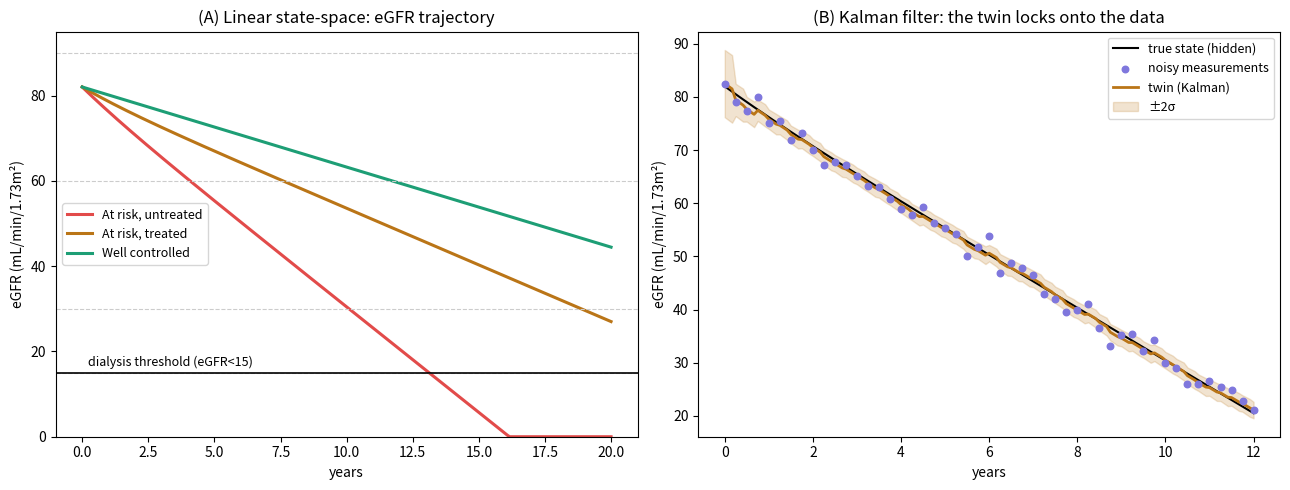

The matplotlib source for this figure: (Note: this script raises an exception after producing the figure.)
"""
================================================================================
HYBRID DIGITAL TWIN  ·  Diabetes -> Chronic Kidney Disease
================================================================================
Couples TWO matrix formalisms:

  (A) LINEAR STATE-SPACE  (continuous variables: eGFR, UACR)
      x_{k+1} = A x_k + B u + c        (dynamics = matrix algebra)
      + exact KALMAN FILTER             (assimilation of patient data)

  (B) ABSORBING MULTI-STATE MARKOV CHAIN   (KDIGO stages G1..G5; G5 = dialysis)
      covariate-dependent generator Q
      EXPECTED TIME TO DIALYSIS = -T^{-1} · 1   (fundamental matrix, closed form)

Designed for physics students: everything is linear algebra.
Requires: numpy, matplotlib.
================================================================================
"""

import numpy as np
import matplotlib.pyplot as plt

rng = np.random.default_rng(7)

# ------------------------------------------------------------------------------
# Minimal clinical utilities
# ------------------------------------------------------------------------------
# KDIGO eGFR thresholds (mL/min/1.73m^2) defining stages G1..G5.
KDIGO_EDGES = [90, 60, 30, 15]     # G1>=90, G2 60-89, G3 30-59, G4 15-29, G5<15
STAGE_NAMES = ["G1", "G2", "G3", "G4", "G5 (dialysis)"]
DIALYSIS_eGFR = 15                  # crossing this threshold = renal replacement therapy

def egfr_to_stage(egfr):
    """Converts a continuous eGFR into its KDIGO stage (0..4)."""
    if egfr >= 90:  return 0
    if egfr >= 60:  return 1
    if egfr >= 30:  return 2
    if egfr >= 15:  return 3
    return 4


# ==============================================================================
# (A) LINEAR STATE-SPACE MODEL  +  KALMAN FILTER
# ==============================================================================
class LinearRenalStateSpace:
    """
    Continuous state:  x = [eGFR, UACR].
    Patient covariates (A1c, blood pressure) and intervention u (0/1) fix the
    time-invariant linear system matrices:

        x_{k+1} = A x_k + c          (the intervention is already inside A, c)

    Strictly matrix algebra: simulating = multiplying and adding.
    """
    def __init__(self, a1c, sbp, u=0.0, dt=1/12,
                 eff_egfr=0.40, eff_uacr=0.55):
        self.dt = dt
        # ---- parameters of the filtration loss rate (calibratable) ----
        c0, cA, cU, cB = -2.6, 0.6, 2.0, 0.4     # base, A1c, UACR, blood pressure
        bp = (sbp - 120) / 10.0                  # scaled blood pressure
        # annual eGFR decline rate (part NOT depending on UACR):
        base_decl = (c0 + cA * a1c + cB * bp) * (1 - eff_egfr * u)
        coupl_uacr = (cU / 300.0) * (1 - eff_egfr * u)   # UACR -> eGFR coupling

        # ---- UACR dynamics: reversion to a setpoint (linear, bounded) ----
        #   UACR trends toward an equilibrium depending on risk;
        #   the drug lowers that setpoint. kappa = reversion speed.
        s0, sA, sB, kappa = -260.0, 42.0, 8.0, 0.5
        uacr_set = max((s0 + sA * a1c + sB * bp) * (1 - eff_uacr * u), 5.0)

        # ---- assemble A (2x2) and c (2,) ----
        self.A = np.array([
            [1.0, -dt * coupl_uacr],          # eGFR_{k+1} = eGFR - dt*(base + coupl*UACR)
            [0.0, 1.0 - dt * kappa]           # UACR_{k+1} = UACR + dt*kappa*(set - UACR)
        ])
        self.c = np.array([-dt * base_decl, dt * kappa * uacr_set])

        # ---- process and measurement noise (for Kalman) ----
        self.Q = np.diag([0.05, 4.0])          # model uncertainty
        self.R = np.diag([3.0, 25.0])          # lab noise
        self.H = np.eye(2)                      # we measure eGFR and UACR directly

    def step(self, x):
        return self.A @ x + self.c

    def simulate(self, x0, n_steps, noisy=False):
        """Returns the trajectory (n_steps+1, 2). Pure linear algebra."""
        X = np.zeros((n_steps + 1, 2)); X[0] = x0
        for k in range(n_steps):
            x = self.step(X[k])
            if noisy:
                x = x + rng.multivariate_normal(np.zeros(2), self.Q)
            X[k + 1] = np.maximum(x, 0.0)
        return X

    # ---------------- KALMAN FILTER (data assimilation) ----------------
    def kalman_filter(self, observations):
        """
        observations: list of (eGFR, UACR) measurements (noisy), or None if missing.
        Keeps the twin 'locked on' to the patient: predict -> correct.
        Returns filtered means and covariances.
        """
        n = len(observations)
        x = np.array([observations[0][0], observations[0][1]], dtype=float)
        P = np.diag([10.0, 100.0])
        means, covs = [x.copy()], [P.copy()]
        for k in range(1, n):
            # --- prediction (model) ---
            x = self.A @ x + self.c
            P = self.A @ P @ self.A.T + self.Q
            # --- correction (new data), if it exists ---
            z = observations[k]
            if z is not None:
                z = np.array(z, dtype=float)
                S = self.H @ P @ self.H.T + self.R          # innovation
                K = P @ self.H.T @ np.linalg.inv(S)         # Kalman gain
                x = x + K @ (z - self.H @ x)
                P = (np.eye(2) - K @ self.H) @ P
            means.append(x.copy()); covs.append(P.copy())
        return np.array(means), np.array(covs)


# ==============================================================================
# (B) ABSORBING MULTI-STATE MARKOV CHAIN  ->  TIME TO DIALYSIS (closed form)
# ==============================================================================
class AbsorbingCKDMarkov:
    """
    Continuous-time Markov chain over KDIGO stages G1..G5.
    G5 (dialysis) is ABSORBING. Progression intensities depend on patient
    covariates (A1c, UACR, blood pressure) and the intervention.

    Key closed-form result (fundamental matrix):
        expected time to absorption  m = -T^{-1} · 1
    where T is the transient block of the generator. A single matrix inversion!
    """
    def __init__(self, eff=0.40):
        self.eff = eff
        self.lmbda = np.array([0.08, 0.10, 0.12, 0.16])   # base rate per stage/year
        self.beta_a, self.beta_u, self.beta_b = 0.25, 0.40, 0.20

    def generator(self, a1c, uacr, sbp, u=0.0):
        """Builds the generator Q (5x5) for a given patient."""
        risk = np.exp(self.beta_a * (a1c - 6.5)
                      + self.beta_u * np.log1p(uacr / 30.0)
                      + self.beta_b * (sbp - 130) / 10.0)
        rates = self.lmbda * risk * (1 - self.eff * u)     # 4 intensities i->i+1
        Q = np.zeros((5, 5))
        for i in range(4):
            Q[i, i + 1] = rates[i]
            Q[i, i] = -rates[i]
        # row 4 (G5) stays zero -> absorbing state
        return Q

    def expected_time_to_dialysis(self, start_stage, a1c, uacr, sbp, u=0.0):
        """
        Expected time (years) to dialysis from 'start_stage', assuming
        covariates fixed at their current value.
        m = -T^{-1} · 1   (fundamental matrix of the absorbing chain).
        """
        Q = self.generator(a1c, uacr, sbp, u)
        T = Q[:4, :4]                          # transient block (4x4)
        m = -np.linalg.solve(T, np.ones(4))    # vector of expected times
        return float(m[start_stage])


# ==============================================================================
# (C) HYBRID TWIN  =  state-space  +  Markov
# ==============================================================================
class HybridDigitalTwin:
    """Combines both: the continuous trajectory and the closed-form time-to-dialysis estimate."""
    def __init__(self, a1c, sbp, eGFR0, UACR0, u=0.0, dt=1/12):
        self.a1c, self.sbp, self.u, self.dt = a1c, sbp, u, dt
        self.x0 = np.array([eGFR0, UACR0], dtype=float)
        self.ss = LinearRenalStateSpace(a1c, sbp, u=u, dt=dt)
        self.mk = AbsorbingCKDMarkov()

    def simulate(self, years=20):
        n = int(years / self.dt)
        X = self.ss.simulate(self.x0, n)
        t = np.arange(n + 1) * self.dt
        # realized time to dialysis: first crossing of eGFR < 15
        below = np.where(X[:, 0] < DIALYSIS_eGFR)[0]
        t_dialysis_sim = t[below[0]] if len(below) else np.inf
        return t, X, t_dialysis_sim

    def analytic_time_to_dialysis(self):
        stage = egfr_to_stage(self.x0[0])
        if stage >= 4:
            return 0.0
        return self.mk.expected_time_to_dialysis(
            stage, self.a1c, self.x0[1], self.sbp, self.u)


# ==============================================================================
# DEMO
# ==============================================================================
def main():
    # Three scenarios on the SAME at-risk patient:
    #  - untreated (u=0)
    #  - treated (u=1): SGLT2i / RAAS  -> slows decline and lowers UACR
    #  - well-controlled patient (reference)
    profiles = {
        "At risk, untreated":  dict(a1c=9.0, sbp=150, eGFR0=82, UACR0=300, u=0.0),
        "At risk, treated":    dict(a1c=9.0, sbp=150, eGFR0=82, UACR0=300, u=1.0),
        "Well controlled":     dict(a1c=6.8, sbp=125, eGFR0=82, UACR0=30,  u=0.0),
    }

    print("=" * 70)
    print(f"{'Profile':<22}{'t_dialysis sim (years)':>22}{'t_dialysis analytic (years)':>28}")
    print("-" * 72)

    fig, axes = plt.subplots(1, 2, figsize=(13, 5))
    colors = {"At risk, untreated": "#E24B4A",
              "At risk, treated":    "#BA7517",
              "Well controlled":    "#1D9E75"}

    for name, p in profiles.items():
        twin = HybridDigitalTwin(**p)
        t, X, t_sim = twin.simulate(years=20)
        t_an = twin.analytic_time_to_dialysis()
        s_sim = f"{t_sim:.1f}" if np.isfinite(t_sim) else ">20"
        print(f"{name:<22}{s_sim:>22}{t_an:>28.1f}")
        axes[0].plot(t, X[:, 0], lw=2.2, color=colors[name], label=name)

    # --- left panel: eGFR trajectories with KDIGO bands ---
    ax = axes[0]
    for edge in KDIGO_EDGES:
        ax.axhline(edge, color="0.8", lw=0.8, ls="--")
    ax.axhline(DIALYSIS_eGFR, color="k", lw=1.2)
    ax.text(0.2, DIALYSIS_eGFR + 1.5, "dialysis threshold (eGFR<15)", fontsize=9)
    ax.set_xlabel("years"); ax.set_ylabel("eGFR (mL/min/1.73m²)")
    ax.set_title("(A) Linear state-space: eGFR trajectory")
    ax.legend(fontsize=9); ax.set_ylim(0, 95)

    # --- right panel: Kalman assimilation for one patient ---
    p = profiles["At risk, untreated"]
    twin = HybridDigitalTwin(**p)
    t, X_true, _ = twin.simulate(years=12)
    # noisy quarterly observations (with some gaps)
    obs = []
    for k in range(len(t)):
        if k % 3 == 0:   # measured every 3 months
            z = X_true[k] + rng.multivariate_normal([0, 0], twin.ss.R)
            obs.append((max(z[0], 0), max(z[1], 0)))
        else:
            obs.append(None)
    means, covs = twin.ss.kalman_filter(obs)
    sd = np.sqrt(covs[:, 0, 0])

    ax = axes[1]
    ax.plot(t, X_true[:, 0], "k-", lw=1.5, label="true state (hidden)")
    obs_t = [t[k] for k in range(len(t)) if obs[k] is not None]
    obs_e = [obs[k][0] for k in range(len(t)) if obs[k] is not None]
    ax.scatter(obs_t, obs_e, s=22, color="#7F77DD", label="noisy measurements", zorder=3)
    ax.plot(t, means[:, 0], color="#BA7517", lw=2, label="twin (Kalman)")
    ax.fill_between(t, means[:, 0] - 2*sd, means[:, 0] + 2*sd,
                    color="#BA7517", alpha=0.2, label="±2σ")
    ax.set_xlabel("years"); ax.set_ylabel("eGFR (mL/min/1.73m²)")
    ax.set_title("(B) Kalman filter: the twin locks onto the data")
    ax.legend(fontsize=9)

    print("=" * 70)
    plt.tight_layout()
    plt.savefig("../results/hybrid_twin_demo.png", dpi=130)
    print("Figure saved: hybrid_twin_demo.png")

if __name__ == "__main__":
    main()
